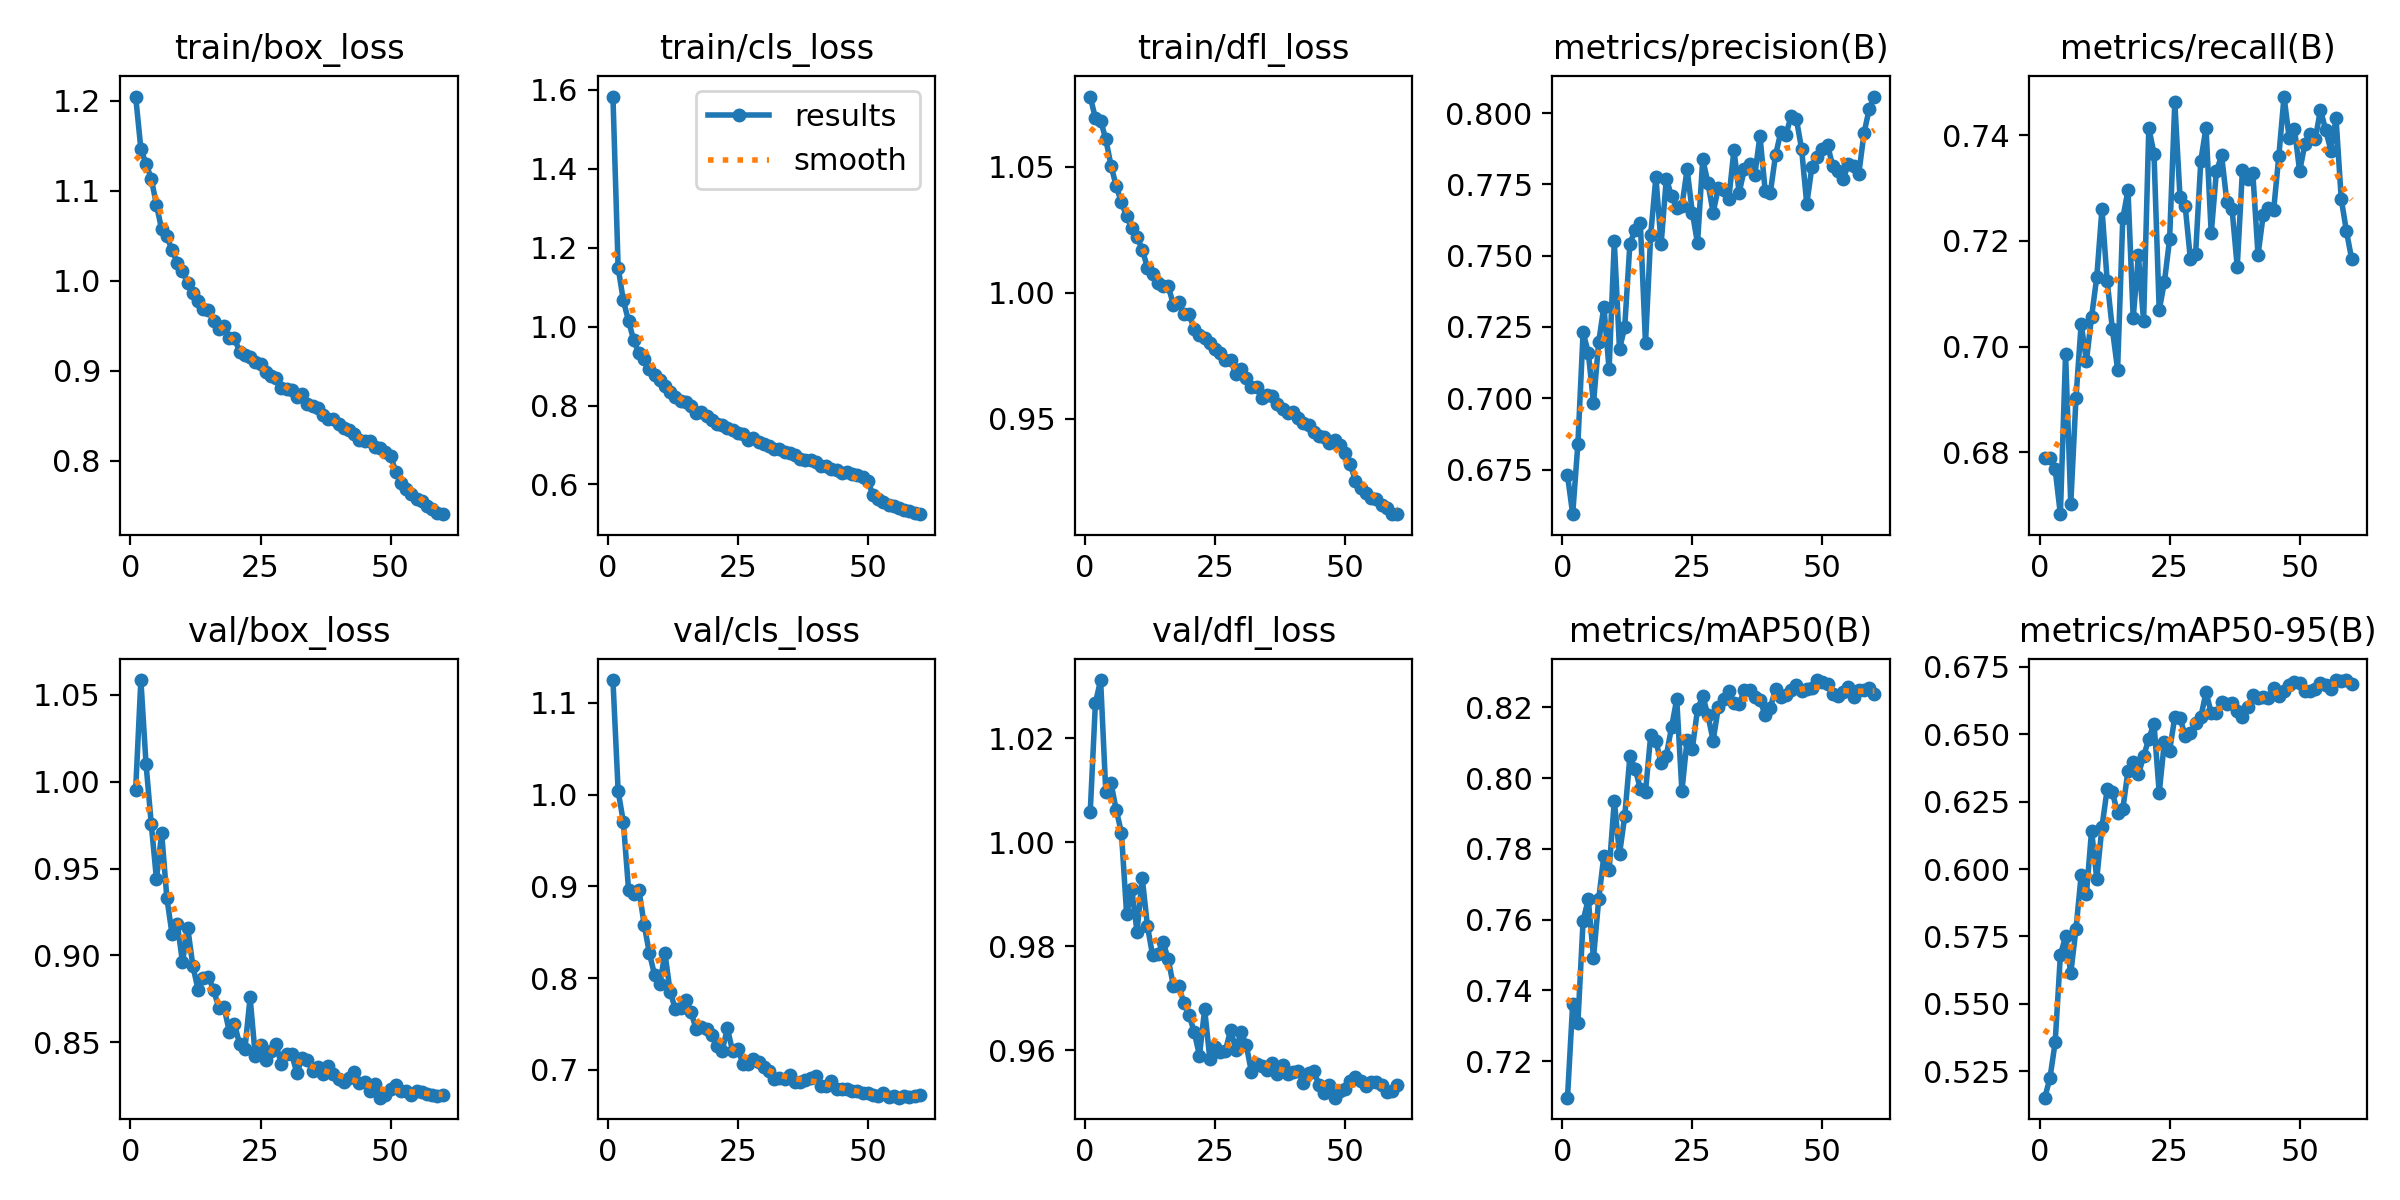

The data file committed next to this chart (first rows):
epoch, time, train/box_loss, train/cls_loss, train/dfl_loss, metrics/precision(B), metrics/recall(B), metrics/mAP50(B), metrics/mAP50-95(B), val/box_loss, val/cls_loss, val/dfl_loss, lr/pg0, lr/pg1, lr/pg2
1, 56.66, 1.205, 1.583, 1.078, 0.673, 0.679, 0.7097, 0.5152, 0.9955, 1.125, 1.006, 0.0004159, 0.0004159, 0.0004159
2, 108.1, 1.147, 1.149, 1.069, 0.6593, 0.6788, 0.7362, 0.5224, 1.059, 1.004, 1.027, 0.0008189, 0.0008189, 0.0008189
3, 158.2, 1.13, 1.066, 1.068, 0.684, 0.6768, 0.7309, 0.5357, 1.01, 0.9704, 1.031, 0.001208, 0.001208, 0.001208
4, 208.1, 1.114, 1.014, 1.061, 0.7231, 0.6683, 0.7597, 0.568, 0.9757, 0.8964, 1.01, 0.001188, 0.001188, 0.001188
5, 257.9, 1.084, 0.9653, 1.05, 0.716, 0.6986, 0.7658, 0.575, 0.9438, 0.8921, 1.011, 0.001167, 0.001167, 0.001167
6, 308.1, 1.057, 0.9319, 1.042, 0.6983, 0.6702, 0.7491, 0.5614, 0.9704, 0.8964, 1.006, 0.001147, 0.001147, 0.001147
7, 358.2, 1.05, 0.918, 1.036, 0.7197, 0.6902, 0.7657, 0.5777, 0.9331, 0.8585, 1.002, 0.001126, 0.001126, 0.001126
8, 408.3, 1.034, 0.8918, 1.03, 0.7321, 0.7043, 0.7781, 0.5977, 0.9122, 0.8273, 0.9862, 0.001106, 0.001106, 0.001106
9, 458.4, 1.02, 0.878, 1.026, 0.7101, 0.6973, 0.7739, 0.5906, 0.9183, 0.8037, 0.991, 0.001085, 0.001085, 0.001085
10, 508.6, 1.011, 0.8647, 1.022, 0.755, 0.7056, 0.7935, 0.6142, 0.8961, 0.7931, 0.9828, 0.001064, 0.001064, 0.001064
11, 558.7, 0.9974, 0.8484, 1.017, 0.7172, 0.7132, 0.7785, 0.5964, 0.916, 0.8272, 0.9931, 0.001044, 0.001044, 0.001044
12, 608.5, 0.9865, 0.8349, 1.01, 0.7249, 0.726, 0.7891, 0.6157, 0.8939, 0.785, 0.9839, 0.001023, 0.001023, 0.001023
13, 658.6, 0.9775, 0.8219, 1.008, 0.7542, 0.7124, 0.8061, 0.6296, 0.8801, 0.7663, 0.9782, 0.001002, 0.001002, 0.001002
14, 708.5, 0.9683, 0.8108, 1.004, 0.7591, 0.7033, 0.8027, 0.6285, 0.8868, 0.7674, 0.9786, 0.0009819, 0.0009819, 0.0009819
15, 758.6, 0.9679, 0.8084, 1.003, 0.7616, 0.6956, 0.797, 0.6208, 0.8877, 0.7764, 0.9809, 0.0009612, 0.0009612, 0.0009612
16, 808.5, 0.9548, 0.7977, 1.003, 0.7192, 0.7242, 0.7961, 0.6221, 0.88, 0.7633, 0.9775, 0.0009406, 0.0009406, 0.0009406
17, 858.6, 0.9464, 0.7817, 0.9953, 0.7574, 0.7295, 0.8121, 0.6364, 0.8697, 0.7442, 0.9724, 0.00092, 0.00092, 0.00092
18, 908.5, 0.9504, 0.7834, 0.9964, 0.7775, 0.7054, 0.8105, 0.6399, 0.8702, 0.7464, 0.9723, 0.0008994, 0.0008994, 0.0008994
19, 958.5, 0.9365, 0.7729, 0.9914, 0.754, 0.7172, 0.8042, 0.6351, 0.8561, 0.7444, 0.9692, 0.0008787, 0.0008787, 0.0008787
20, 1008, 0.9364, 0.7641, 0.9915, 0.777, 0.7048, 0.8064, 0.6417, 0.8604, 0.7376, 0.9669, 0.0008581, 0.0008581, 0.0008581
21, 1059, 0.9207, 0.752, 0.9857, 0.7709, 0.7414, 0.8143, 0.6483, 0.8487, 0.7259, 0.9635, 0.0008375, 0.0008375, 0.0008375
22, 1108, 0.917, 0.7511, 0.9834, 0.7668, 0.7365, 0.8223, 0.654, 0.846, 0.7209, 0.959, 0.0008169, 0.0008169, 0.0008169
23, 1159, 0.9152, 0.7424, 0.982, 0.7674, 0.7069, 0.7964, 0.6282, 0.8758, 0.7452, 0.9679, 0.0007962, 0.0007962, 0.0007962
24, 1209, 0.9098, 0.7371, 0.9801, 0.7803, 0.7122, 0.8109, 0.6472, 0.8419, 0.7207, 0.9584, 0.0007756, 0.0007756, 0.0007756
25, 1259, 0.9074, 0.7306, 0.9777, 0.7651, 0.7203, 0.8083, 0.644, 0.8484, 0.7231, 0.9607, 0.000755, 0.000755, 0.000755
26, 1309, 0.8984, 0.7276, 0.9761, 0.7544, 0.7462, 0.8194, 0.6563, 0.8399, 0.706, 0.9597, 0.0007344, 0.0007344, 0.0007344
27, 1359, 0.8943, 0.7135, 0.9733, 0.7838, 0.7283, 0.8231, 0.6562, 0.8447, 0.7068, 0.96, 0.0007137, 0.0007137, 0.0007137
28, 1409, 0.8922, 0.7173, 0.9732, 0.7755, 0.7265, 0.8178, 0.6494, 0.8489, 0.712, 0.964, 0.0006931, 0.0006931, 0.0006931
29, 1459, 0.8812, 0.7071, 0.9679, 0.765, 0.7165, 0.8105, 0.6503, 0.8372, 0.7081, 0.9602, 0.0006725, 0.0006725, 0.0006725
30, 1509, 0.8799, 0.7019, 0.9696, 0.7738, 0.7175, 0.82, 0.6542, 0.8432, 0.7029, 0.9635, 0.0006519, 0.0006519, 0.0006519
31, 1559, 0.8783, 0.697, 0.9662, 0.773, 0.7351, 0.8224, 0.6563, 0.843, 0.6987, 0.9611, 0.0006312, 0.0006312, 0.0006312
32, 1609, 0.8711, 0.69, 0.9627, 0.7697, 0.7414, 0.8247, 0.6656, 0.8323, 0.6897, 0.9558, 0.0006106, 0.0006106, 0.0006106
33, 1660, 0.8742, 0.6888, 0.9627, 0.787, 0.7214, 0.8211, 0.658, 0.8408, 0.6916, 0.9574, 0.00059, 0.00059, 0.00059
34, 1709, 0.8632, 0.6828, 0.9584, 0.7721, 0.7331, 0.8209, 0.6578, 0.8399, 0.69, 0.9571, 0.0005694, 0.0005694, 0.0005694
35, 1759, 0.8607, 0.6794, 0.9596, 0.7802, 0.7361, 0.8249, 0.662, 0.8333, 0.6949, 0.9563, 0.0005487, 0.0005487, 0.0005487
36, 1809, 0.8586, 0.6752, 0.9589, 0.7821, 0.7274, 0.825, 0.6611, 0.8356, 0.6869, 0.9577, 0.0005281, 0.0005281, 0.0005281
37, 1860, 0.8512, 0.6658, 0.9557, 0.7781, 0.7261, 0.8229, 0.6616, 0.8317, 0.687, 0.9555, 0.0005075, 0.0005075, 0.0005075
38, 1909, 0.8469, 0.6608, 0.954, 0.792, 0.7151, 0.822, 0.6585, 0.8362, 0.6884, 0.9572, 0.0004869, 0.0004869, 0.0004869
39, 1959, 0.8463, 0.6609, 0.9523, 0.7728, 0.7333, 0.8178, 0.6563, 0.8316, 0.6916, 0.9556, 0.0004662, 0.0004662, 0.0004662
40, 2009, 0.8409, 0.6565, 0.9528, 0.7721, 0.7317, 0.8199, 0.66, 0.829, 0.6928, 0.9559, 0.0004456, 0.0004456, 0.0004456
41, 2060, 0.8369, 0.6473, 0.9504, 0.7853, 0.7328, 0.8251, 0.6644, 0.8271, 0.6825, 0.9562, 0.000425, 0.000425, 0.000425
42, 2110, 0.8346, 0.6469, 0.9484, 0.7932, 0.7173, 0.823, 0.6634, 0.8296, 0.6825, 0.9537, 0.0004044, 0.0004044, 0.0004044
43, 2160, 0.8302, 0.6401, 0.9475, 0.7924, 0.7249, 0.8235, 0.6637, 0.8327, 0.6873, 0.9557, 0.0003837, 0.0003837, 0.0003837
44, 2210, 0.8235, 0.636, 0.9447, 0.799, 0.7262, 0.8249, 0.6634, 0.8266, 0.6794, 0.956, 0.0003631, 0.0003631, 0.0003631
45, 2261, 0.8225, 0.63, 0.9431, 0.7979, 0.7258, 0.8264, 0.6672, 0.8272, 0.6786, 0.9534, 0.0003425, 0.0003425, 0.0003425
46, 2311, 0.8218, 0.6317, 0.9429, 0.7875, 0.736, 0.8246, 0.6642, 0.8219, 0.679, 0.9518, 0.0003219, 0.0003219, 0.0003219
47, 2361, 0.8158, 0.6254, 0.9403, 0.7681, 0.7473, 0.8251, 0.6659, 0.8257, 0.6766, 0.9534, 0.0003012, 0.0003012, 0.0003012
48, 2412, 0.8144, 0.6233, 0.9416, 0.7812, 0.7394, 0.8255, 0.6681, 0.8181, 0.6774, 0.9509, 0.0002806, 0.0002806, 0.0002806
49, 2462, 0.8093, 0.6193, 0.9397, 0.7845, 0.7412, 0.8277, 0.6694, 0.8197, 0.6742, 0.9522, 0.00026, 0.00026, 0.00026
50, 2512, 0.8058, 0.6082, 0.9366, 0.7874, 0.7331, 0.8272, 0.6692, 0.8232, 0.6753, 0.9525, 0.0002394, 0.0002394, 0.0002394
51, 2562, 0.788, 0.574, 0.9321, 0.7887, 0.7382, 0.8264, 0.6661, 0.8251, 0.6726, 0.9542, 0.0002188, 0.0002188, 0.0002188
52, 2610, 0.7752, 0.5637, 0.9253, 0.7814, 0.7402, 0.8237, 0.6661, 0.8222, 0.6718, 0.9548, 0.0001981, 0.0001981, 0.0001981
53, 2659, 0.7691, 0.5553, 0.9226, 0.7797, 0.7392, 0.8233, 0.6667, 0.822, 0.675, 0.9541, 0.0001775, 0.0001775, 0.0001775
54, 2707, 0.7632, 0.549, 0.9206, 0.777, 0.7448, 0.8242, 0.669, 0.8195, 0.6708, 0.9532, 0.0001569, 0.0001569, 0.0001569
55, 2756, 0.7579, 0.5442, 0.9186, 0.782, 0.741, 0.8256, 0.6681, 0.8221, 0.6711, 0.9539, 0.0001363, 0.0001363, 0.0001363
56, 2804, 0.7553, 0.5411, 0.9182, 0.7813, 0.7371, 0.8229, 0.6667, 0.8212, 0.6696, 0.954, 0.0001156, 0.0001156, 0.0001156
57, 2853, 0.7494, 0.5342, 0.9159, 0.7786, 0.7432, 0.825, 0.6701, 0.8202, 0.6717, 0.9534, 9.5e-05, 9.5e-05, 9.5e-05
58, 2902, 0.7459, 0.5336, 0.9145, 0.7929, 0.7279, 0.8248, 0.6697, 0.8198, 0.6707, 0.952, 7.4375e-05, 7.4375e-05, 7.4375e-05
59, 2950, 0.7418, 0.5277, 0.9123, 0.8013, 0.7218, 0.8254, 0.6701, 0.8189, 0.671, 0.9522, 5.375e-05, 5.375e-05, 5.375e-05
60, 2999, 0.7406, 0.5247, 0.9122, 0.8058, 0.7166, 0.8238, 0.6688, 0.8198, 0.6721, 0.9533, 3.3125e-05, 3.3125e-05, 3.3125e-05
